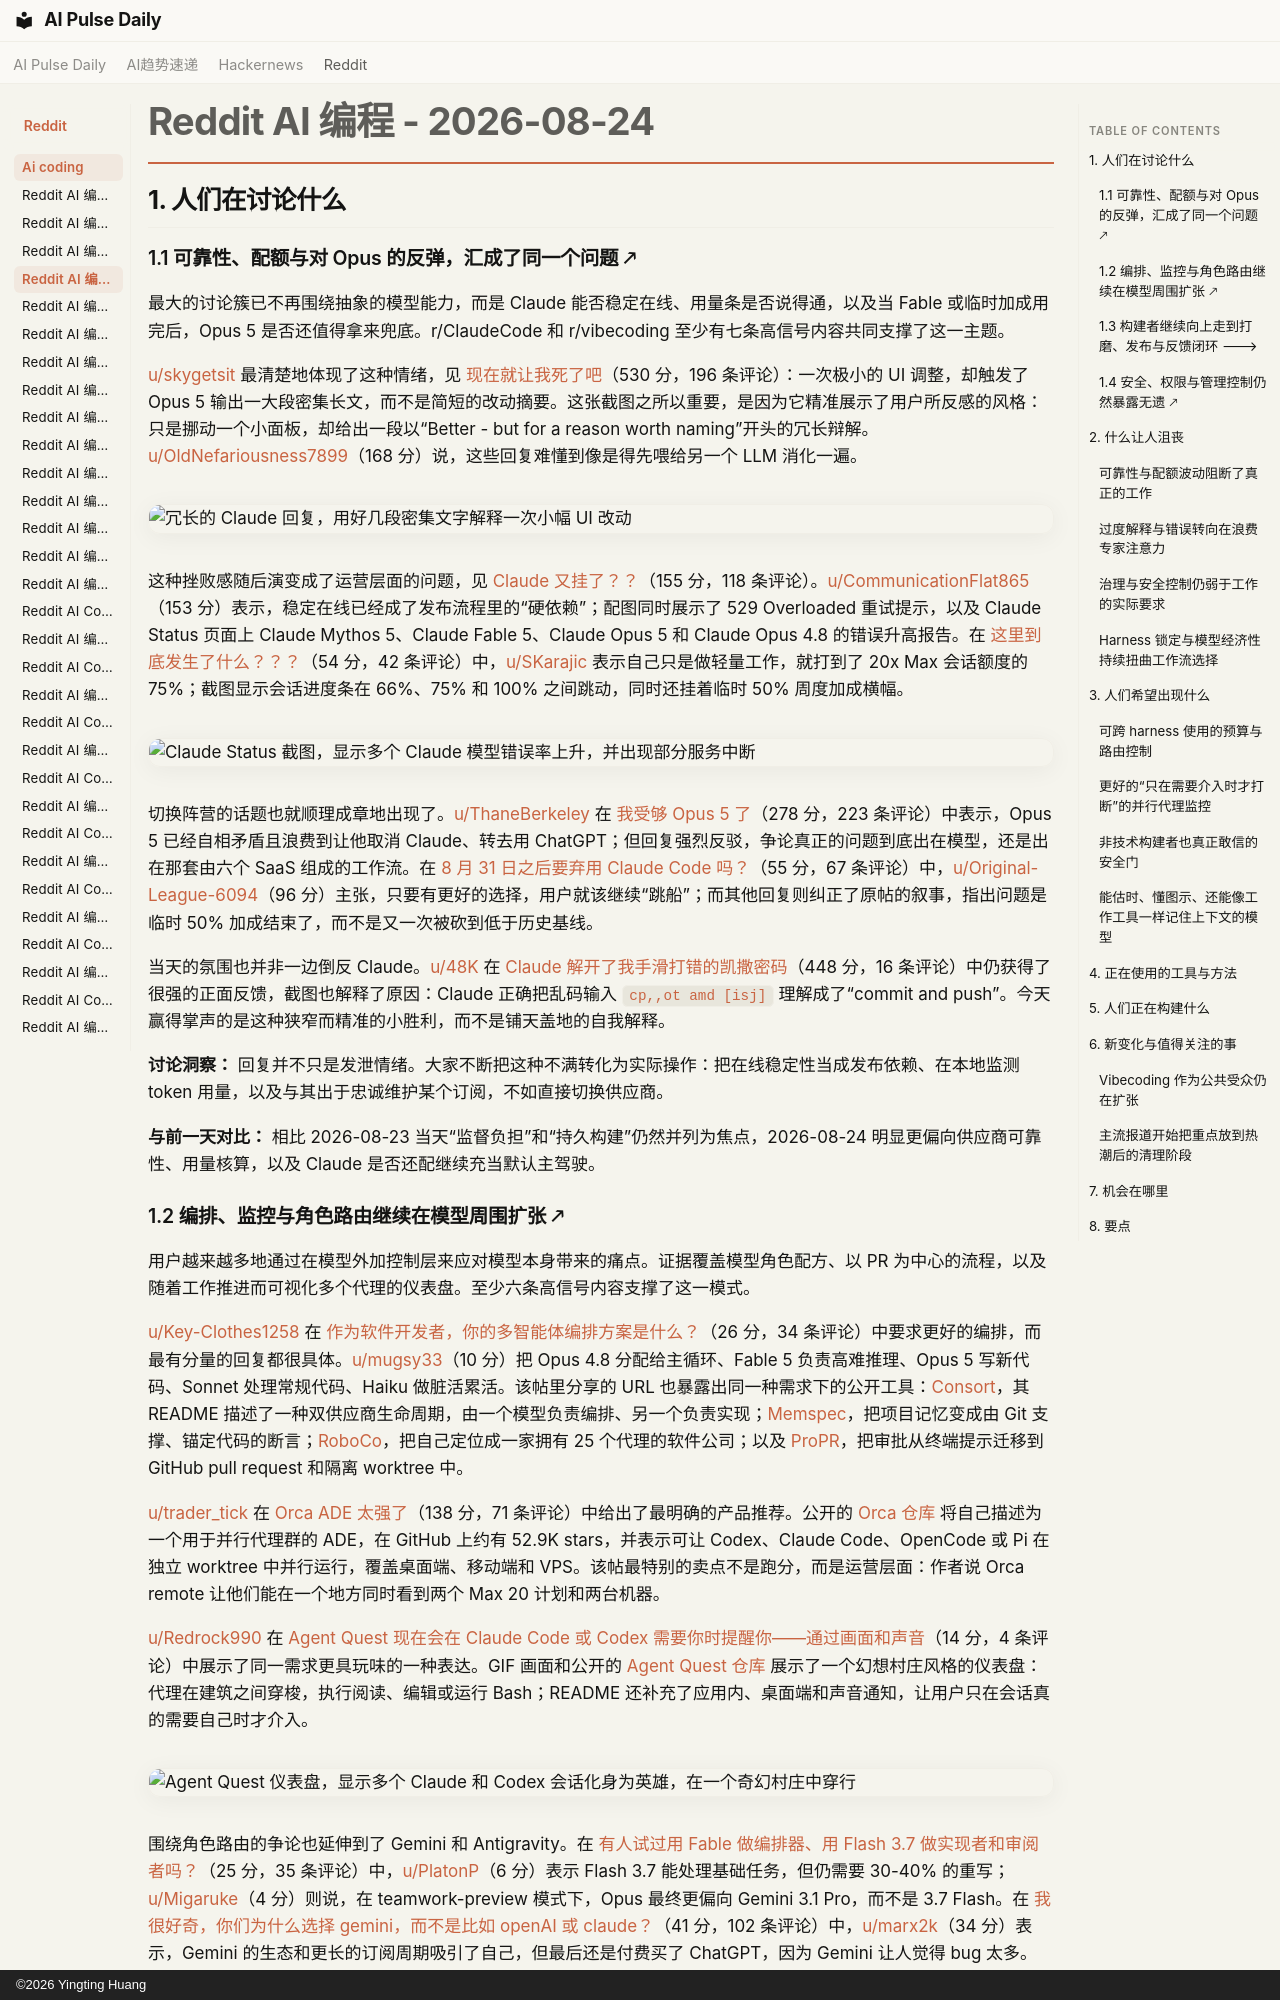

repository: vibewatch/vibewatch.github.io · page: reddit/ai-coding/2026-08-24.zh/index.html · generator: mkdocs · copyright: ©2026 Yingting Huang

# Reddit AI 编程 - 2026-08-24

## 1. 人们在讨论什么

### 1.1 可靠性、配额与对 Opus 的反弹，汇成了同一个问题 🡕

最大的讨论簇已不再围绕抽象的模型能力，而是 Claude 能否稳定在线、用量条是否说得通，以及当 Fable 或临时加成用完后，Opus 5 是否还值得拿来兜底。r/ClaudeCode 和 r/vibecoding 至少有七条高信号内容共同支撑了这一主题。

[u/skygetsit](https://www.reddit.com/user/skygetsit) 最清楚地体现了这种情绪，见 [现在就让我死了吧](https://www.reddit.com/r/ClaudeCode/comments/1vw637w/please_kill_me_now/)（530 分，196 条评论）：一次极小的 UI 调整，却触发了 Opus 5 输出一大段密集长文，而不是简短的改动摘要。这张截图之所以重要，是因为它精准展示了用户所反感的风格：只是挪动一个小面板，却给出一段以“Better - but for a reason worth naming”开头的冗长辩解。[u/OldNefariousness7899](https://www.reddit.com/user/OldNefariousness7899)（168 分）说，这些回复难懂到像是得先喂给另一个 LLM 消化一遍。

![冗长的 Claude 回复，用好几段密集文字解释一次小幅 UI 改动](https://i.redd.it/1h63o2ilc4lh1.jpeg)

这种挫败感随后演变成了运营层面的问题，见 [Claude 又挂了？？](https://www.reddit.com/r/ClaudeCode/comments/1vwt5bd/claude_down_again/)（155 分，118 条评论）。[u/CommunicationFlat865](https://www.reddit.com/user/CommunicationFlat865)（153 分）表示，稳定在线已经成了发布流程里的“硬依赖”；配图同时展示了 529 Overloaded 重试提示，以及 Claude Status 页面上 Claude Mythos 5、Claude Fable 5、Claude Opus 5 和 Claude Opus 4.8 的错误升高报告。在 [这里到底发生了什么？？？](https://www.reddit.com/r/ClaudeCode/comments/1vwimlt/what_is_actually_going_on_here/)（54 分，42 条评论）中，[u/SKarajic](https://www.reddit.com/user/SKarajic) 表示自己只是做轻量工作，就打到了 20x Max 会话额度的 75%；截图显示会话进度条在 66%、75% 和 100% 之间跳动，同时还挂着临时 50% 周度加成横幅。

![Claude Status 截图，显示多个 Claude 模型错误率上升，并出现部分服务中断](https://preview.redd.it/pmhpei5kb9lh1.jpeg?width=1440&format=pjpg&auto=webp&s=1144d69246648f599bcc0934c4b191743987a04d)

切换阵营的话题也就顺理成章地出现了。[u/ThaneBerkeley](https://www.reddit.com/user/ThaneBerkeley) 在 [我受够 Opus 5 了](https://www.reddit.com/r/ClaudeCode/comments/1vwec8t/im_done_with_opus_5/)（278 分，223 条评论）中表示，Opus 5 已经自相矛盾且浪费到让他取消 Claude、转去用 ChatGPT；但回复强烈反驳，争论真正的问题到底出在模型，还是出在那套由六个 SaaS 组成的工作流。在 [8 月 31 日之后要弃用 Claude Code 吗？](https://www.reddit.com/r/vibecoding/comments/1vwdzfy/switching_away_from_claude_code_after_aug_31/)（55 分，67 条评论）中，[u/Original-League-6094](https://www.reddit.com/user/Original-League-6094)（96 分）主张，只要有更好的选择，用户就该继续“跳船”；而其他回复则纠正了原帖的叙事，指出问题是临时 50% 加成结束了，而不是又一次被砍到低于历史基线。

当天的氛围也并非一边倒反 Claude。[u/48K](https://www.reddit.com/user/48K) 在 [Claude 解开了我手滑打错的凯撒密码](https://www.reddit.com/r/ClaudeCode/comments/1vw14kh/claude_solves_my_fat_fingered_caesar_cipher/)（448 分，16 条评论）中仍获得了很强的正面反馈，截图也解释了原因：Claude 正确把乱码输入 `cp,,ot amd [isj]` 理解成了“commit and push”。今天赢得掌声的是这种狭窄而精准的小胜利，而不是铺天盖地的自我解释。

**讨论洞察：** 回复并不只是发泄情绪。大家不断把这种不满转化为实际操作：把在线稳定性当成发布依赖、在本地监测 token 用量，以及与其出于忠诚维护某个订阅，不如直接切换供应商。

**与前一天对比：** 相比 2026-08-23 当天“监督负担”和“持久构建”仍然并列为焦点，2026-08-24 明显更偏向供应商可靠性、用量核算，以及 Claude 是否还配继续充当默认主驾驶。
